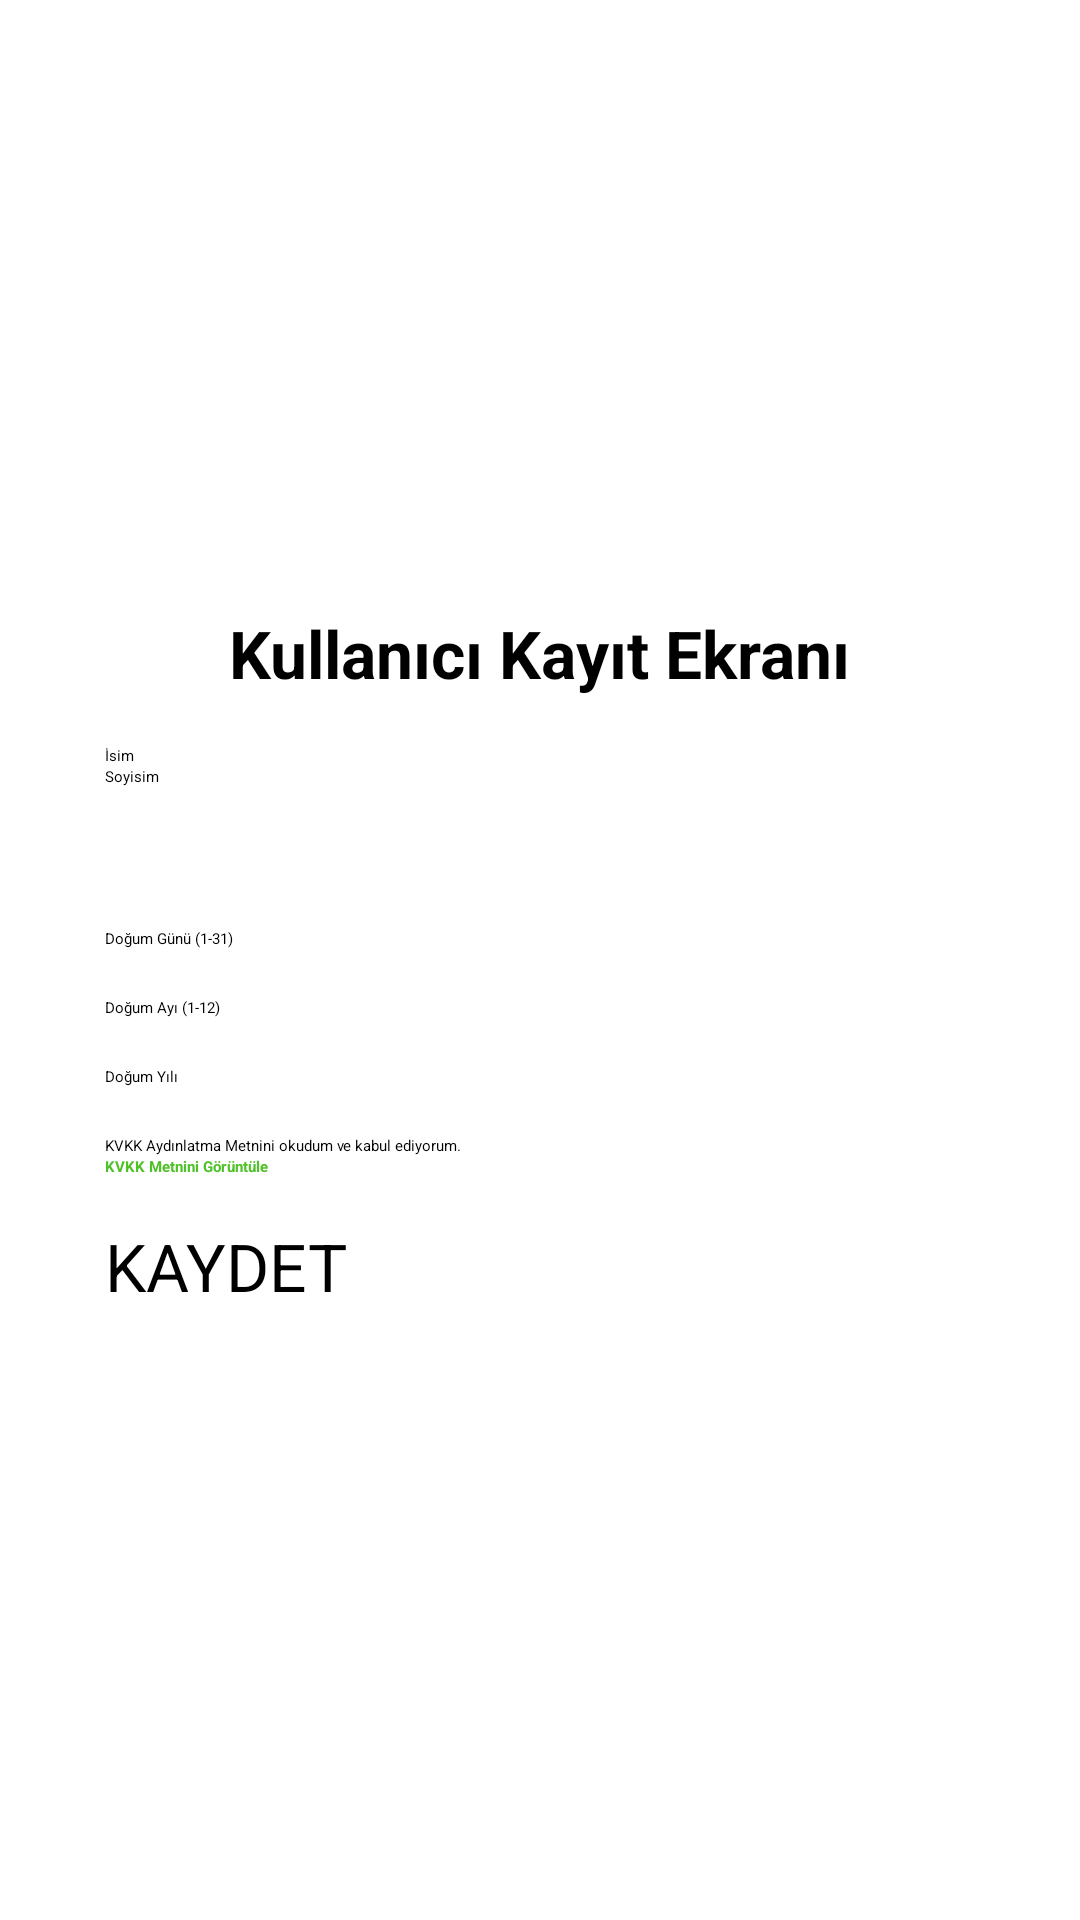

Produce the Android XML layout that renders to this screen, including the resource entries it uses.
<!-- AndroidManifest.xml: application theme Theme.Oop_proje -->
<!-- res/layout/activity_second.xml -->
<LinearLayout xmlns:android="http://schemas.android.com/apk/res/android"
    android:layout_width="match_parent"
    android:layout_height="match_parent"
    android:orientation="vertical"
    android:padding="35dp"
    android:gravity="center">

    <TextView
        android:layout_width="wrap_content"
        android:layout_height="wrap_content"
        android:paddingBottom="16dp"
        android:text="Kullanıcı Kayıt Ekranı"
        android:textSize="22sp"
        android:textStyle="bold" />

    <EditText
        android:id="@+id/editTextName"
        android:layout_width="match_parent"
        android:layout_height="wrap_content"
        android:hint="İsim"/>

    <EditText
        android:id="@+id/editTextSurname"
        android:layout_width="match_parent"
        android:layout_height="wrap_content"
        android:hint="Soyisim"/>

    <Spinner
        android:id="@+id/spinnerGender"
        android:layout_width="match_parent"
        android:layout_height="47dp"/>

    <EditText
        android:id="@+id/editTextDay"
        android:layout_width="match_parent"
        android:layout_height="wrap_content"
        android:hint="Doğum Günü (1-31)"
        android:inputType="number"

        android:layout_marginBottom="16dp" />

    <EditText
        android:id="@+id/editTextMonth"
        android:layout_width="match_parent"
        android:layout_height="wrap_content"
        android:hint="Doğum Ayı (1-12)"
        android:inputType="number"

        android:layout_marginBottom="16dp" />

    <EditText
        android:id="@+id/editTextYear"
        android:layout_width="match_parent"
        android:layout_height="wrap_content"
        android:hint="Doğum Yılı"
        android:inputType="number"
        android:layout_marginBottom="16dp" />

    <CheckBox
        android:id="@+id/checkKvkk"
        android:layout_width="match_parent"
        android:layout_height="wrap_content"
        android:text="KVKK Aydınlatma Metnini okudum ve kabul ediyorum."/>

    <TextView
        android:id="@+id/textViewShowKvkk"
        android:layout_width="wrap_content"
        android:layout_height="wrap_content"
        android:layout_marginBottom="15dp"
        android:layout_gravity="left"
        android:clickable="true"
        android:focusable="true"
        android:text="KVKK Metnini Görüntüle"
        android:textColor="#4FC129"
        android:textStyle="bold" />

    <Button
        android:id="@+id/buttonSubmit"
        android:layout_width="match_parent"
        android:layout_height="wrap_content"
        android:textSize="22dp"
        android:text="KAYDET" />
    
</LinearLayout>
<!-- resources referenced by this layout -->
<resources>

</resources>
